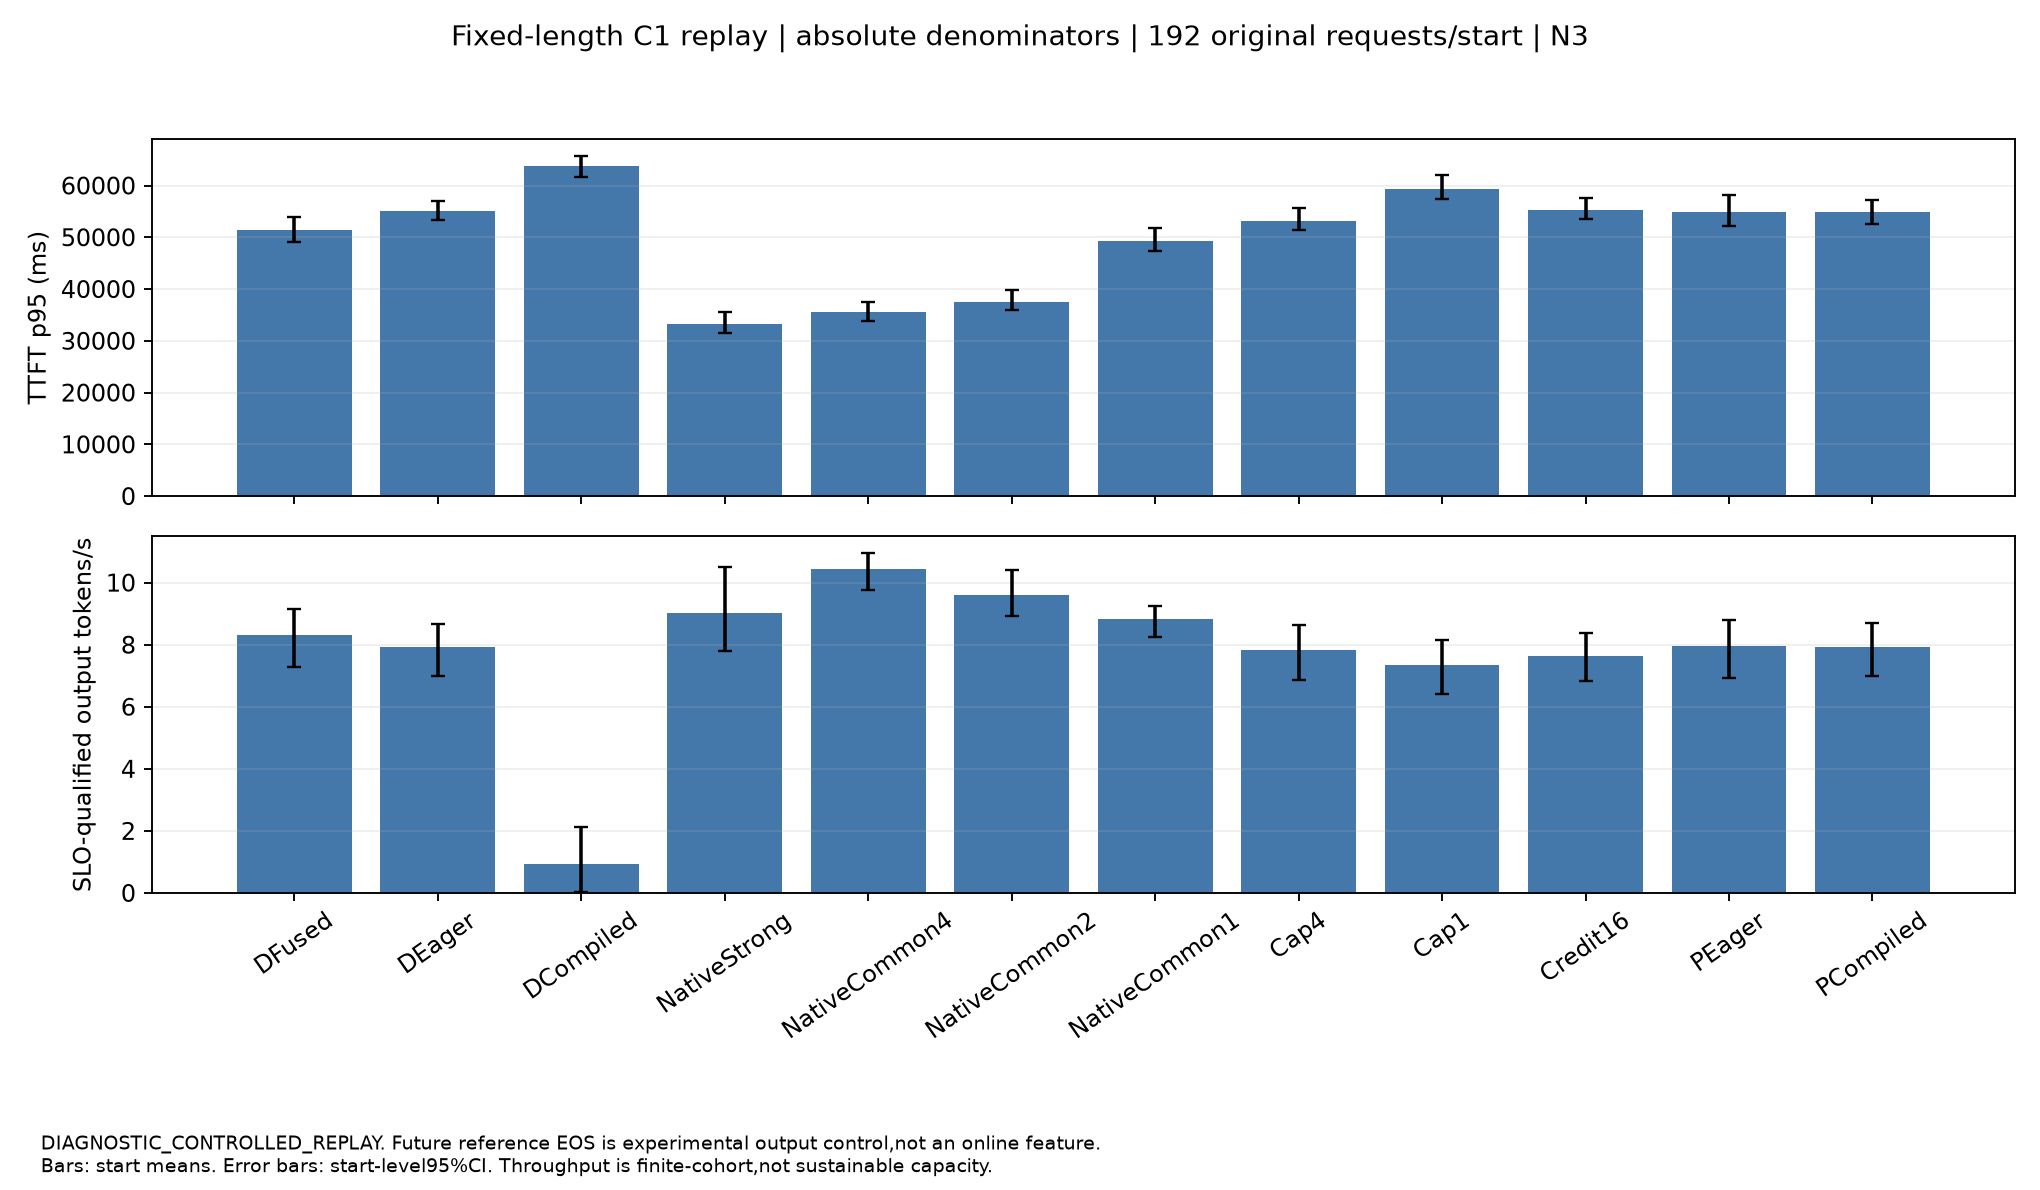

Values plotted in this chart, from the file beside it:
arm, metric, start_mean, CI95, independent_starts, evidence
DFused, TTFT_p95_ms, 51338, [49072.511214061335,53901.81475167473], 3, DIAGNOSTIC_CONTROLLED_REPLAY
DFused, ITL_p99_ms, 8.502, [8.436255739070475,8.563253806593519], 3, DIAGNOSTIC_CONTROLLED_REPLAY
DFused, TPOT_p95_ms, 7.949, [7.935815598519409,7.961365528750935], 3, DIAGNOSTIC_CONTROLLED_REPLAY
DFused, SLO_qualified_output_tokens_per_second, 8.318, [7.2854973496656665,9.15065091308799], 3, DIAGNOSTIC_CONTROLLED_REPLAY
DFused, generated_output_tokens_per_second, 116.7, [115.934902990926,117.4084475930018], 3, DIAGNOSTIC_CONTROLLED_REPLAY
DFused, max_ITL_ms, 71.16, [47.96552391101916,99.88213016962008], 3, DIAGNOSTIC_CONTROLLED_REPLAY
DFused, every_ITL_SLO_attainment, 0.9896, [0.9855034722222222,0.9936631944444444], 3, DIAGNOSTIC_CONTROLLED_REPLAY
DEager, TTFT_p95_ms, 55020, [53288.683621892706,57041.71607975537], 3, DIAGNOSTIC_CONTROLLED_REPLAY
DEager, ITL_p99_ms, 8.567, [8.551519465011854,8.584897853434086], 3, DIAGNOSTIC_CONTROLLED_REPLAY
DEager, TPOT_p95_ms, 7.994, [7.986488093232064,8.002278925909868], 3, DIAGNOSTIC_CONTROLLED_REPLAY
DEager, SLO_qualified_output_tokens_per_second, 7.931, [6.998158945537643,8.6568020495797], 3, DIAGNOSTIC_CONTROLLED_REPLAY
DEager, generated_output_tokens_per_second, 112.4, [111.64659579359086,113.05095929634633], 3, DIAGNOSTIC_CONTROLLED_REPLAY
DEager, max_ITL_ms, 77.51, [34.32345390319824,130.0511959008872], 3, DIAGNOSTIC_CONTROLLED_REPLAY
DEager, every_ITL_SLO_attainment, 0.9931, [0.9895833333333334,0.9977430555555555], 3, DIAGNOSTIC_CONTROLLED_REPLAY
DCompiled, TTFT_p95_ms, 63698, [61575.48683195996,65631.19546377566], 3, DIAGNOSTIC_CONTROLLED_REPLAY
DCompiled, ITL_p99_ms, 8.569, [8.561456940757733,8.578929984942079], 3, DIAGNOSTIC_CONTROLLED_REPLAY
DCompiled, TPOT_p95_ms, 8.009, [8.002386632686827,8.016021889554034], 3, DIAGNOSTIC_CONTROLLED_REPLAY
DCompiled, SLO_qualified_output_tokens_per_second, 0.9359, [0.04551700275232008,2.1374244712705157], 3, DIAGNOSTIC_CONTROLLED_REPLAY
DCompiled, generated_output_tokens_per_second, 103.4, [101.9570425860707,104.5061783510082], 3, DIAGNOSTIC_CONTROLLED_REPLAY
DCompiled, max_ITL_ms, 52.31, [46.99535475422938,56.40522691731651], 3, DIAGNOSTIC_CONTROLLED_REPLAY
DCompiled, every_ITL_SLO_attainment, 0.9913, [0.9895833333333334,0.9936631944444444], 3, DIAGNOSTIC_CONTROLLED_REPLAY
NativeStrong, TTFT_p95_ms, 33294, [31477.407296464466,35651.96548696297], 3, DIAGNOSTIC_CONTROLLED_REPLAY
NativeStrong, ITL_p99_ms, 21.82, [20.733626692866306,22.641740911640248], 3, DIAGNOSTIC_CONTROLLED_REPLAY
NativeStrong, TPOT_p95_ms, 8.937, [8.838225953189966,9.026841270040512], 3, DIAGNOSTIC_CONTROLLED_REPLAY
NativeStrong, SLO_qualified_output_tokens_per_second, 9.021, [7.790922596533285,10.514950820653226], 3, DIAGNOSTIC_CONTROLLED_REPLAY
NativeStrong, generated_output_tokens_per_second, 145, [144.85407268861783,145.16109365160415], 3, DIAGNOSTIC_CONTROLLED_REPLAY
NativeStrong, max_ITL_ms, 117.8, [74.5010276325047,165.0542042218148], 3, DIAGNOSTIC_CONTROLLED_REPLAY
NativeStrong, every_ITL_SLO_attainment, 0.8924, [0.8702256944444445,0.9151041666666667], 3, DIAGNOSTIC_CONTROLLED_REPLAY
NativeCommon4, TTFT_p95_ms, 35516, [33889.440423954904,37525.9830662546], 3, DIAGNOSTIC_CONTROLLED_REPLAY
NativeCommon4, ITL_p99_ms, 11.48, [11.27493442036213,11.711130278805907], 3, DIAGNOSTIC_CONTROLLED_REPLAY
NativeCommon4, TPOT_p95_ms, 9.407, [9.365414067460211,9.448611885189543], 3, DIAGNOSTIC_CONTROLLED_REPLAY
NativeCommon4, SLO_qualified_output_tokens_per_second, 10.45, [9.77560218492787,10.947082633708947], 3, DIAGNOSTIC_CONTROLLED_REPLAY
NativeCommon4, generated_output_tokens_per_second, 142.3, [142.24785300037905,142.41198431192464], 3, DIAGNOSTIC_CONTROLLED_REPLAY
NativeCommon4, max_ITL_ms, 310, [36.81915669391553,678.2255111572637], 3, DIAGNOSTIC_CONTROLLED_REPLAY
NativeCommon4, every_ITL_SLO_attainment, 0.9913, [0.9895833333333334,0.9936631944444444], 3, DIAGNOSTIC_CONTROLLED_REPLAY
NativeCommon2, TTFT_p95_ms, 37560, [35928.533966991425,39735.711416822545], 3, DIAGNOSTIC_CONTROLLED_REPLAY
NativeCommon2, ITL_p99_ms, 9.555, [9.48783086147161,9.618099074189871], 3, DIAGNOSTIC_CONTROLLED_REPLAY
NativeCommon2, TPOT_p95_ms, 8.153, [8.140322892397734,8.165321043931804], 3, DIAGNOSTIC_CONTROLLED_REPLAY
NativeCommon2, SLO_qualified_output_tokens_per_second, 9.598, [8.918619474688473,10.399375733508354], 3, DIAGNOSTIC_CONTROLLED_REPLAY
NativeCommon2, generated_output_tokens_per_second, 139.3, [139.3397354507617,139.3569637433416], 3, DIAGNOSTIC_CONTROLLED_REPLAY
NativeCommon2, max_ITL_ms, 76.17, [46.20374736065666,104.96867892021932], 3, DIAGNOSTIC_CONTROLLED_REPLAY
NativeCommon2, every_ITL_SLO_attainment, 0.9896, [0.9895833333333334,0.9895833333333334], 3, DIAGNOSTIC_CONTROLLED_REPLAY
NativeCommon1, TTFT_p95_ms, 49203, [47311.814760820314,51731.930276029736], 3, DIAGNOSTIC_CONTROLLED_REPLAY
NativeCommon1, ITL_p99_ms, 8.387, [8.349804170429707,8.428244101814927], 3, DIAGNOSTIC_CONTROLLED_REPLAY
NativeCommon1, TPOT_p95_ms, 7.893, [7.881339597614267,7.9059330685592535], 3, DIAGNOSTIC_CONTROLLED_REPLAY
NativeCommon1, SLO_qualified_output_tokens_per_second, 8.819, [8.237311591058049,9.253843762905294], 3, DIAGNOSTIC_CONTROLLED_REPLAY
NativeCommon1, generated_output_tokens_per_second, 120.1, [119.96204684240976,120.32143955294957], 3, DIAGNOSTIC_CONTROLLED_REPLAY
NativeCommon1, max_ITL_ms, 91.89, [52.68463920801878,135.3111808188259], 3, DIAGNOSTIC_CONTROLLED_REPLAY
NativeCommon1, every_ITL_SLO_attainment, 0.9931, [0.9907118055555556,0.9947916666666666], 3, DIAGNOSTIC_CONTROLLED_REPLAY
Cap4, TTFT_p95_ms, 53217, [51334.802378097855,55576.654863273725], 3, DIAGNOSTIC_CONTROLLED_REPLAY
Cap4, ITL_p99_ms, 8.645, [8.622319858210783,8.67542964251091], 3, DIAGNOSTIC_CONTROLLED_REPLAY
Cap4, TPOT_p95_ms, 8.029, [7.998104394941279,8.066213018969693], 3, DIAGNOSTIC_CONTROLLED_REPLAY
Cap4, SLO_qualified_output_tokens_per_second, 7.825, [6.847956274814329,8.635671568895638], 3, DIAGNOSTIC_CONTROLLED_REPLAY
Cap4, generated_output_tokens_per_second, 114.5, [114.24202468197444,114.65877011852767], 3, DIAGNOSTIC_CONTROLLED_REPLAY
Cap4, max_ITL_ms, 126.1, [32.7577209721009,250.26945633192838], 3, DIAGNOSTIC_CONTROLLED_REPLAY
Cap4, every_ITL_SLO_attainment, 0.9878, [0.974392361111111,0.9988715277777778], 3, DIAGNOSTIC_CONTROLLED_REPLAY
Cap1, TTFT_p95_ms, 59417, [57429.63740393985,62061.50499749462], 3, DIAGNOSTIC_CONTROLLED_REPLAY
Cap1, ITL_p99_ms, 8.454, [8.439882546663284,8.465079553425312], 3, DIAGNOSTIC_CONTROLLED_REPLAY
Cap1, TPOT_p95_ms, 7.967, [7.965332589811739,7.968048670462912], 3, DIAGNOSTIC_CONTROLLED_REPLAY
Cap1, SLO_qualified_output_tokens_per_second, 7.355, [6.410918975066432,8.137773774924758], 3, DIAGNOSTIC_CONTROLLED_REPLAY
... 24 more rows
